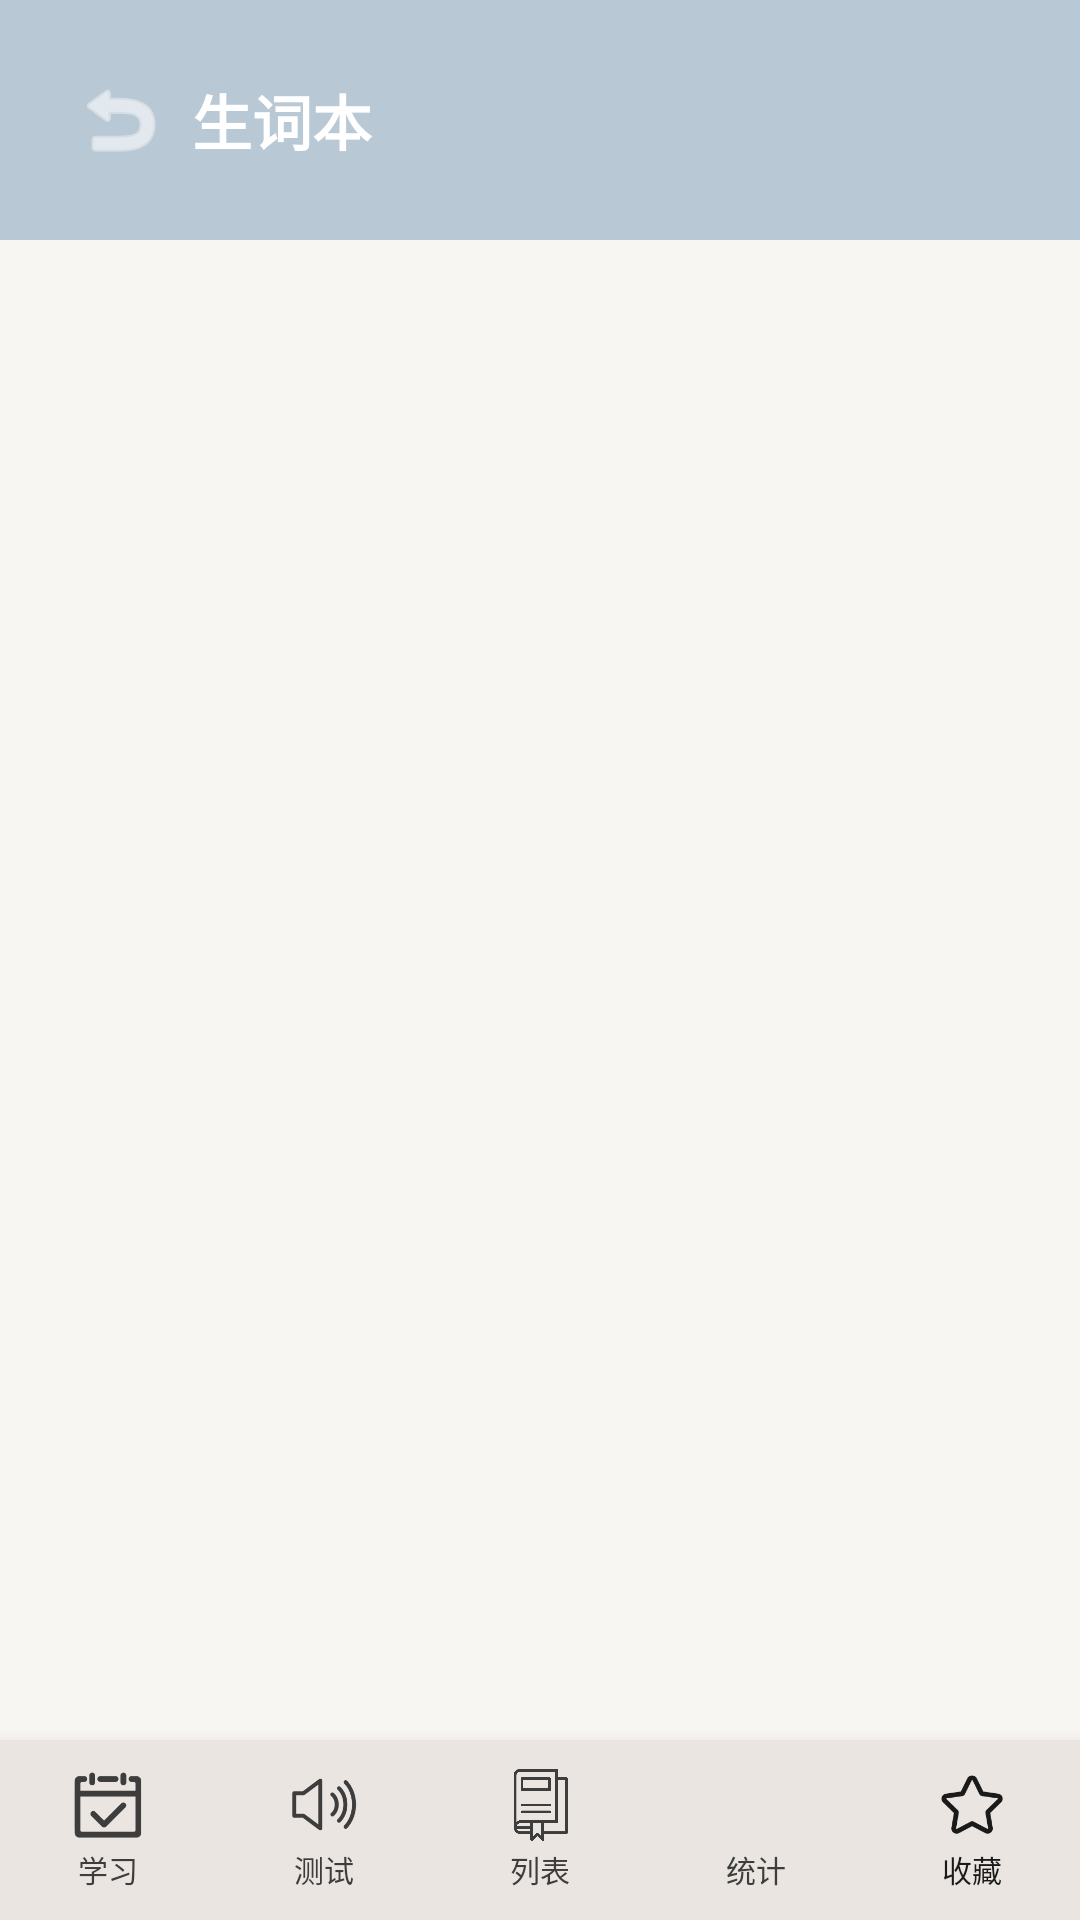

Write the Android layout XML for this screen, with the resource values it uses.
<!-- AndroidManifest.xml: activity theme Theme.VocabularyApp -->
<!-- res/layout/activity_favorite.xml -->
<?xml version="1.0" encoding="utf-8"?>
<LinearLayout xmlns:android="http://schemas.android.com/apk/res/android"
    xmlns:app="http://schemas.android.com/apk/res-auto"
    xmlns:tools="http://schemas.android.com/tools"
    android:layout_width="match_parent"
    android:layout_height="match_parent"
    android:background="@color/background"
    android:orientation="vertical">

    
    <androidx.constraintlayout.widget.ConstraintLayout
        android:layout_width="match_parent"
        android:layout_height="0dp"
        android:layout_weight="1">

        
        <LinearLayout
            android:id="@+id/headerLayout"
            android:layout_width="match_parent"
            android:layout_height="wrap_content"
            android:background="@color/primary"
            android:orientation="horizontal"
            android:padding="16dp"
            app:layout_constraintTop_toTopOf="parent">

            <ImageButton
                android:id="@+id/btnBack"
                android:layout_width="48dp"
                android:layout_height="48dp"
                android:background="?android:attr/selectableItemBackground"
                android:src="@android:drawable/ic_menu_revert"
                android:tint="@color/white" />

            <TextView
                android:id="@+id/tvTitle"
                android:layout_width="0dp"
                android:layout_height="wrap_content"
                android:layout_gravity="center_vertical"
                android:layout_weight="1"
                android:text="@string/favorite_title"
                android:textColor="@color/white"
                android:textSize="20sp"
                android:textStyle="bold" />

        </LinearLayout>

        
        <androidx.recyclerview.widget.RecyclerView
            android:id="@+id/recyclerView"
            android:layout_width="match_parent"
            android:layout_height="0dp"
            android:layout_margin="16dp"
            app:layout_constraintTop_toBottomOf="@id/headerLayout"
            app:layout_constraintBottom_toBottomOf="parent"
            tools:listitem="@layout/item_word" />

        
        <TextView
            android:id="@+id/tvEmpty"
            android:layout_width="wrap_content"
            android:layout_height="wrap_content"
            android:text="@string/no_favorite"
            android:textColor="@color/text_secondary"
            android:textSize="16sp"
            android:visibility="gone"
            app:layout_constraintBottom_toBottomOf="parent"
            app:layout_constraintEnd_toEndOf="parent"
            app:layout_constraintStart_toStartOf="parent"
            app:layout_constraintTop_toBottomOf="@id/headerLayout" />

    </androidx.constraintlayout.widget.ConstraintLayout>

    
    <LinearLayout
        android:layout_width="match_parent"
        android:layout_height="60dp"
        android:orientation="horizontal"
        android:background="@color/morandi_sidebar"
        android:paddingTop="6dp"
        android:paddingBottom="6dp"
        android:elevation="8dp">

        <LinearLayout
            android:id="@+id/tabStudy"
            android:layout_width="0dp"
            android:layout_height="match_parent"
            android:layout_weight="1"
            android:orientation="vertical"
            android:gravity="center">

            <ImageView
                android:layout_width="24dp"
                android:layout_height="24dp"
                android:src="@drawable/ic_study"
                app:tint="@color/morandi_text_secondary"/>

            <TextView
                android:layout_width="wrap_content"
                android:layout_height="wrap_content"
                android:text="学习"
                android:textSize="10sp"
                android:textColor="@color/morandi_text_secondary"
                android:layout_marginTop="2dp"/>

        </LinearLayout>

        <LinearLayout
            android:id="@+id/tabTest"
            android:layout_width="0dp"
            android:layout_height="match_parent"
            android:layout_weight="1"
            android:orientation="vertical"
            android:gravity="center">

            <ImageView
                android:layout_width="24dp"
                android:layout_height="24dp"
                android:src="@drawable/ic_speak"
                app:tint="@color/morandi_text_secondary"/>

            <TextView
                android:layout_width="wrap_content"
                android:layout_height="wrap_content"
                android:text="测试"
                android:textSize="10sp"
                android:textColor="@color/morandi_text_secondary"
                android:layout_marginTop="2dp"/>

        </LinearLayout>

        <LinearLayout
            android:id="@+id/tabList"
            android:layout_width="0dp"
            android:layout_height="match_parent"
            android:layout_weight="1"
            android:orientation="vertical"
            android:gravity="center">

            <ImageView
                android:layout_width="24dp"
                android:layout_height="24dp"
                android:src="@drawable/ic_list"
                app:tint="@color/morandi_text_secondary"/>

            <TextView
                android:layout_width="wrap_content"
                android:layout_height="wrap_content"
                android:text="列表"
                android:textSize="10sp"
                android:textColor="@color/morandi_text_secondary"
                android:layout_marginTop="2dp"/>

        </LinearLayout>

        <LinearLayout
            android:id="@+id/tabStats"
            android:layout_width="0dp"
            android:layout_height="match_parent"
            android:layout_weight="1"
            android:orientation="vertical"
            android:gravity="center">

            <ImageView
                android:layout_width="24dp"
                android:layout_height="24dp"
                android:src="@drawable/ic_stats"
                app:tint="@color/morandi_text_secondary"/>

            <TextView
                android:layout_width="wrap_content"
                android:layout_height="wrap_content"
                android:text="统计"
                android:textSize="10sp"
                android:textColor="@color/morandi_text_secondary"
                android:layout_marginTop="2dp"/>

        </LinearLayout>

        <LinearLayout
            android:id="@+id/tabFavorite"
            android:layout_width="0dp"
            android:layout_height="match_parent"
            android:layout_weight="1"
            android:orientation="vertical"
            android:gravity="center">

            <ImageView
                android:layout_width="24dp"
                android:layout_height="24dp"
                android:src="@drawable/ic_favorite"
                app:tint="@color/morandi_text_primary"/>

            <TextView
                android:layout_width="wrap_content"
                android:layout_height="wrap_content"
                android:text="收藏"
                android:textSize="10sp"
                android:textColor="@color/morandi_text_primary"
                android:layout_marginTop="2dp"/>

        </LinearLayout>

    </LinearLayout>

</LinearLayout>
<!-- res/layout/item_word.xml (included above) -->
<?xml version="1.0" encoding="utf-8"?>
<androidx.cardview.widget.CardView
    xmlns:android="http://schemas.android.com/apk/res/android"
    xmlns:app="http://schemas.android.com/apk/res-auto"
    xmlns:tools="http://schemas.android.com/tools"
    android:layout_width="match_parent"
    android:layout_height="wrap_content"
    android:layout_margin="8dp"
    app:cardCornerRadius="12dp"
    app:cardElevation="4dp">

    <LinearLayout
        android:layout_width="match_parent"
        android:layout_height="wrap_content"
        android:orientation="vertical"
        android:padding="16dp">

        
        <LinearLayout
            android:layout_width="match_parent"
            android:layout_height="wrap_content"
            android:orientation="horizontal">

            <TextView
                android:id="@+id/tvWord"
                android:layout_width="0dp"
                android:layout_height="wrap_content"
                android:layout_weight="1"
                android:textColor="@color/text_primary"
                android:textSize="20sp"
                android:textStyle="bold"
                tools:text="apple" />

            <TextView
                android:id="@+id/tvPhonetic"
                android:layout_width="wrap_content"
                android:layout_height="wrap_content"
                android:textColor="@color/text_secondary"
                android:textSize="16sp"
                tools:text="/ˈæpl/" />

        </LinearLayout>

        
        <TextView
            android:id="@+id/tvMeaning"
            android:layout_width="match_parent"
            android:layout_height="wrap_content"
            android:layout_marginTop="8dp"
            android:textColor="@color/text_secondary"
            android:textSize="16sp"
            tools:text="n. 苹果" />

        
        <ImageView
            android:id="@+id/ivFavorite"
            android:layout_width="24dp"
            android:layout_height="24dp"
            android:layout_gravity="end"
            android:src="@android:drawable/star_big_on"
            android:tint="@color/secondary"
            android:visibility="gone" />

    </LinearLayout>

</androidx.cardview.widget.CardView>
<!-- resources referenced by this layout -->
<resources>
  <color name="background">#F8F6F3</color>
  <color name="morandi_sidebar">#EAE5E0</color>
  <color name="morandi_text_primary">#1A1A1A</color>
  <color name="morandi_text_secondary">#3D3D3D</color>
  <color name="primary">#B8C8D4</color>
  <color name="secondary">#D4B8B8</color>
  <color name="text_primary">#4A4A4A</color>
  <color name="text_secondary">#888888</color>
  <color name="white">#FFFFFF</color>
  <!-- drawable ic_favorite: png bitmap (drawable, 2526 bytes) -->
  <!-- drawable ic_list: png bitmap (drawable, 11391 bytes) -->
  <!-- drawable ic_speak: png bitmap (drawable, 3154 bytes) -->
  <!-- drawable ic_study: png bitmap (drawable, 1840 bytes) -->
  <string name="favorite_title">生词本</string>
  <string name="no_favorite">暂无收藏的单词</string>
  <style name="Theme.VocabularyApp" parent="Theme.MaterialComponents.Light.NoActionBar">
          
          <item name="colorPrimary">@color/primary</item>
          <item name="colorPrimaryDark">@color/primary_dark</item>
          <item name="colorPrimaryVariant">@color/primary_light</item>
  
          
          <item name="colorSecondary">@color/secondary</item>
          <item name="colorSecondaryVariant">@color/secondary_light</item>
  
          
          <item name="android:colorBackground">@color/background</item>
          <item name="colorSurface">@color/surface</item>
  
          
          <item name="android:textColorPrimary">@color/text_primary</item>
          <item name="android:textColorSecondary">@color/text_secondary</item>
  
          
          <item name="android:statusBarColor">@color/primary_dark</item>
          <item name="android:navigationBarColor">@color/primary_dark</item>
      </style>
  <color name="primary_dark">#8AAFC4</color>
  <color name="primary_light">#D4E4F4</color>
  <color name="secondary_light">#E4D4D4</color>
  <color name="surface">#FFFFFF</color>
</resources>
